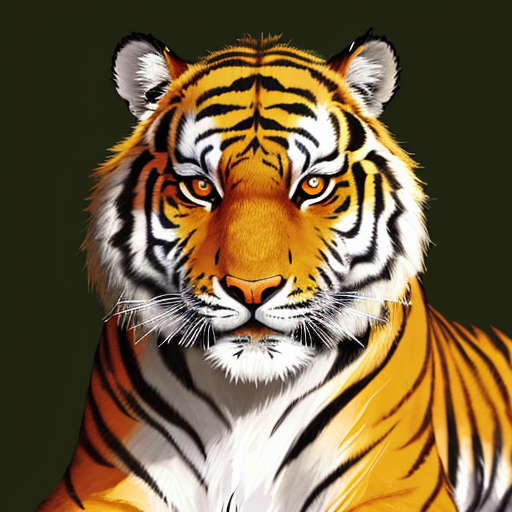
Generation parameters embedded in this image by AUTOMATIC1111 Stable Diffusion web UI or a fork of it (Forge, ...) (PNG 'parameters' text chunk):
fearsome tiger
Negative prompt: nsfw, nude, bad anatomy 
Steps: 30, Sampler: DPM++ 2M SDE Karras, CFG scale: 7, Seed: 4073174750, Size: 512x512, Model hash: e3edb8a26f, Model: ghostmix_v20Bakedvae, Version: v1.3.2